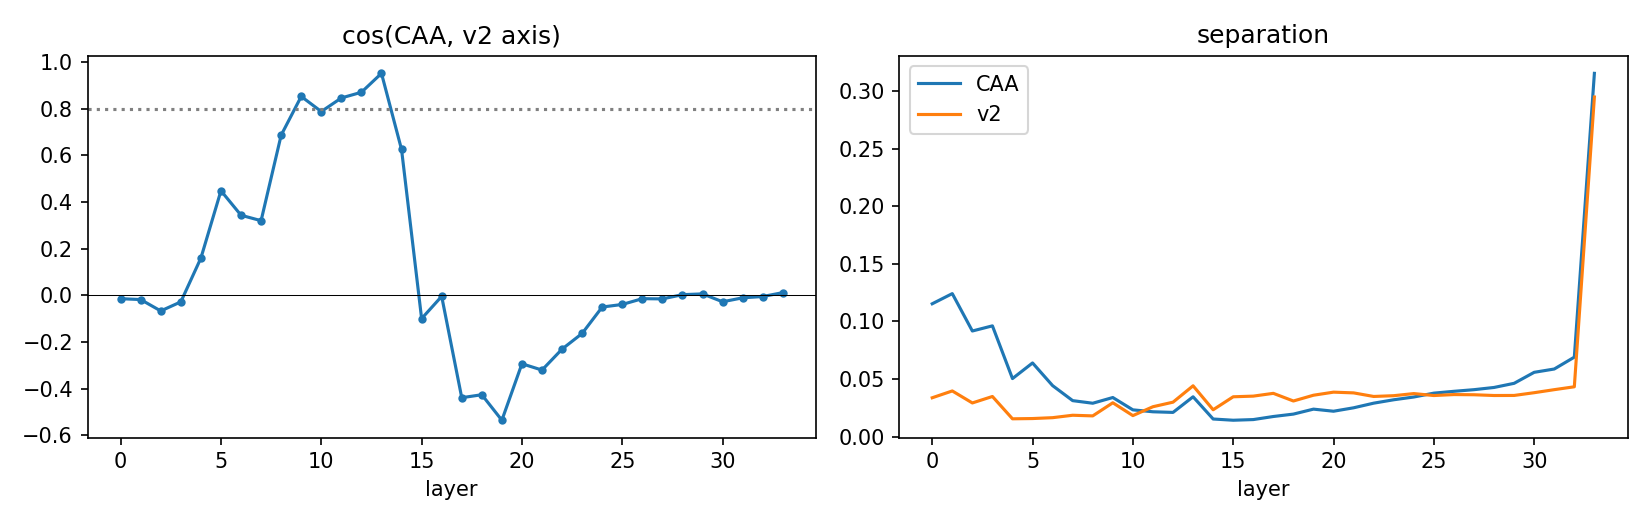

The file beside this chart, header and first rows:
layer, cos_vs_axis, sep_caa
0, -0.01483, 0.1153
1, -0.01861, 0.1242
2, -0.06739, 0.09172
3, -0.02849, 0.09619
4, 0.1592, 0.05045
5, 0.4479, 0.06401
6, 0.3429, 0.04433
7, 0.3195, 0.03131
8, 0.6861, 0.02906
9, 0.8522, 0.03402
10, 0.7874, 0.02333
11, 0.8456, 0.02166
12, 0.87, 0.02111
13, 0.9512, 0.03466
14, 0.6248, 0.01539
15, -0.1002, 0.01432
16, -0.004819, 0.01489
17, -0.4393, 0.01756
18, -0.4265, 0.01964
19, -0.5359, 0.02395
20, -0.2938, 0.02213
21, -0.3209, 0.02511
22, -0.231, 0.02912
23, -0.1638, 0.03208
24, -0.05062, 0.03446
25, -0.03954, 0.03782
26, -0.01474, 0.03941
27, -0.01573, 0.04082
28, 0.002399, 0.04275
29, 0.00575, 0.04634
30, -0.02807, 0.05588
31, -0.0111, 0.05875
32, -0.005565, 0.06904
33, 0.01111, 0.3152
